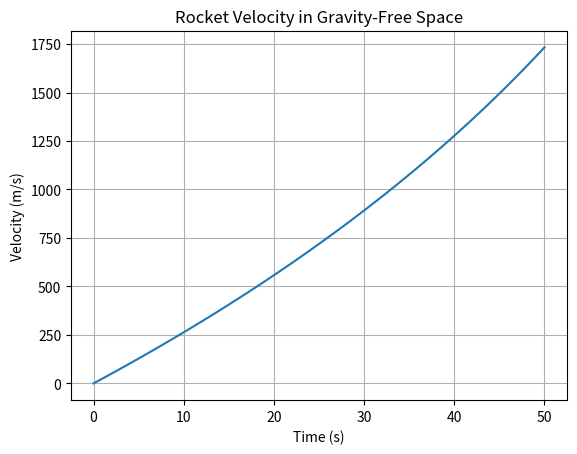

The script that saved this image:
%matplotlib inline
import numpy as np
import matplotlib.pyplot as plt

def main():
    # Rocket equation: v(t) = v0 + ve * ln(m0 / m(t))
    t = np.linspace(0, 50, 100)
    m0 = 1000  # Initial mass
    dm_dt = 10 # Mass loss rate
    ve = 2500  # Exhaust velocity
    m = m0 - dm_dt * t
    v = ve * np.log(m0 / m)
    plt.plot(t, v)
    plt.title('Rocket Velocity in Gravity-Free Space')
    plt.xlabel('Time (s)')
    plt.ylabel('Velocity (m/s)')
    plt.grid(True)
    plt.show()

if __name__ == '__main__':
    main()
